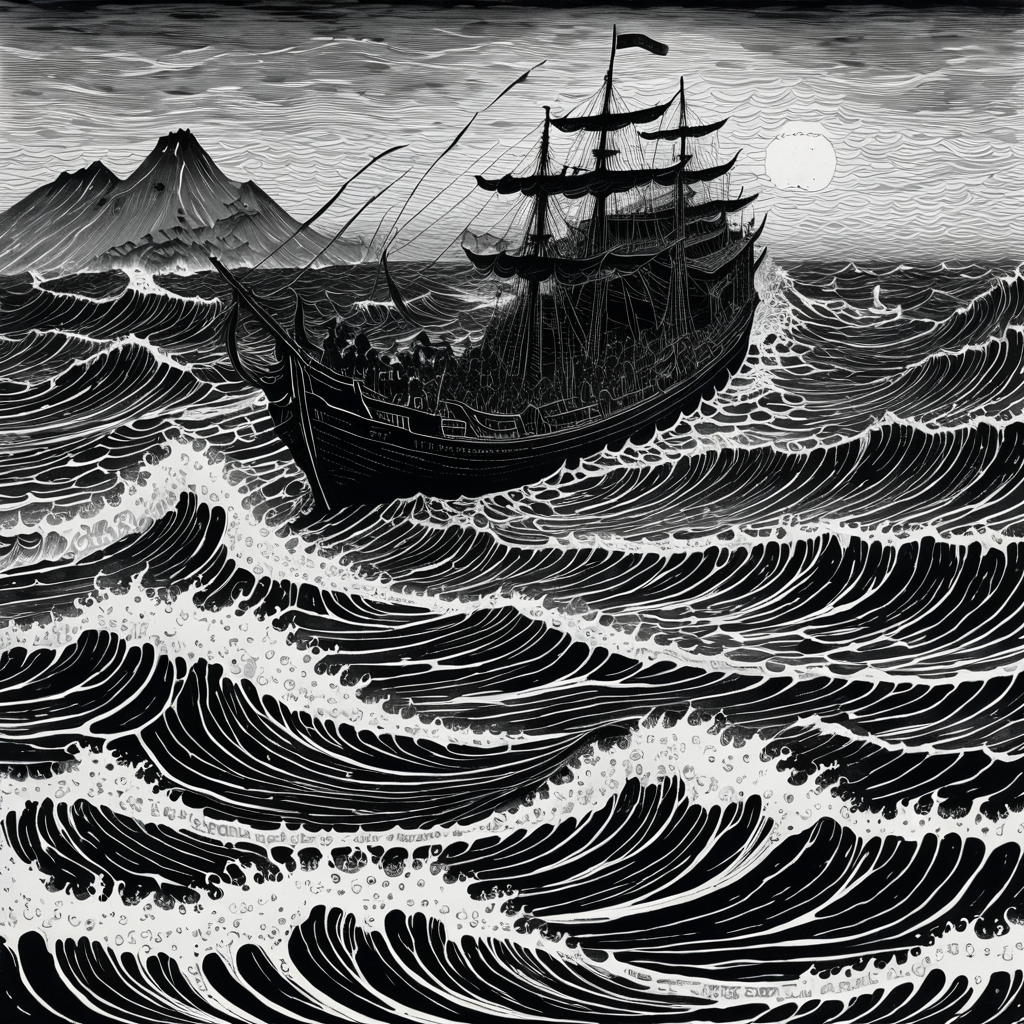
Generation parameters embedded in this image by AUTOMATIC1111 Stable Diffusion web UI or a fork of it (Forge, ...) (PNG 'parameters' text chunk):
(Monochrome:1.1) (Japanese ink:1.3), Lucifer walks along a black sea, its waves unnatural and churning. Skeletal ships sail aimlessly, while grotesque faces scream from the depths. Tentacles briefly rise, leaving glowing ripples.
Negative prompt: bad hands, bad feet, bad faces, bad eyes, weird arms and legs, tattoo, statue, picture frame, anime, cartoon, signature
Steps: 30, Sampler: DPM++ 2M, Schedule type: Karras, CFG scale: 7, Seed: 3948733626, Size: 1024x1024, Model hash: 33e58e8668, Model: Juggernaut-XI-byRunDiffusion, Token merging ratio: 0.1, Version: v1.10.1